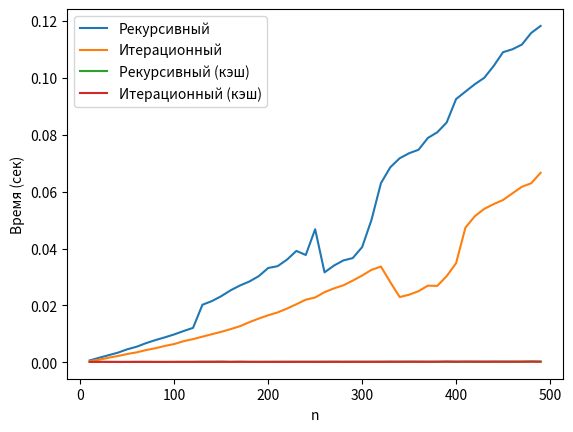

Reproduce this figure in Python.
from timeit import default_timer
from matplotlib import pyplot as plt
import timeit
import functools
import sys

sys.setrecursionlimit(5000)

def cache(func):
    cache = {}
    def wrapper(*args, **kwargs):
        if args in cache:
            return cache[args]
        result = func(*args, **kwargs)
        cache[args] = result
        return result

    return wrapper

def fact_recursive(n: int) -> int:
    if n <= 0: return 1
    return n * fact_recursive(n - 1)

def fact_iterative(n: int) -> int:
    s: int = 1
    for i in range(1, n+1):
        s *= i
    return s

@cache
def fact_recursive_memo(n: int) -> int:
    if n <= 0: return 1
    return n * fact_recursive(n - 1)

@cache
def fact_iterative_memo(n: int) -> int:
    s: int = 1
    for i in range(1, n+1):
        s *= i
    return s

def benchmark(func, data, number=1, repeat=5):
    """Возвращает среднее время выполнения func на наборе data"""
    total = 0
    for n in data:
        # несколько повторов для усреднения
        times = timeit.repeat(functools.partial(func, n), number=number, repeat=repeat)
        total += min(times)  # берём минимальное время из серии
    return total / len(data)

if __name__ == "__main__":
    # test_ns = range(100, 4000, 100)
    test_ns = range(10, 500, 10)
    benchmark_number = 1000
    benchmark_repeat = 1

    res_recursive = []
    res_iterative = []
    res_recursive_memo = []
    res_iterative_memo = []

    print("Тестирование рекурсивной функции без мемоизации...")
    for n in test_ns:
        res_recursive.append(benchmark(fact_recursive, [n], number=benchmark_number, repeat=benchmark_repeat))
    print("Тестирование итерационной функции без мемоизации...")
    for n in test_ns:
        res_iterative.append(benchmark(fact_iterative, [n], number=benchmark_number, repeat=benchmark_repeat))

    print("Тестирование рекурсивной функции с мемоизацией...")
    for n in test_ns:
        res_recursive_memo.append(benchmark(fact_recursive_memo, [n], number=benchmark_number, repeat=benchmark_repeat))

    print("Тестирование итерационной функции с мемоизацией...")
    for n in test_ns:
        res_iterative_memo.append(benchmark(fact_iterative_memo, [n], number=benchmark_number, repeat=benchmark_repeat))

    plt.plot(test_ns, res_recursive, label="Рекурсивный")
    plt.plot(test_ns, res_iterative, label="Итерационный")
    plt.plot(test_ns, res_recursive_memo, label="Рекурсивный (кэш)")
    plt.plot(test_ns, res_iterative_memo, label="Итерационный (кэш)")
    plt.xlabel("n")
    plt.ylabel("Время (сек)")
    plt.legend()
    plt.show()
